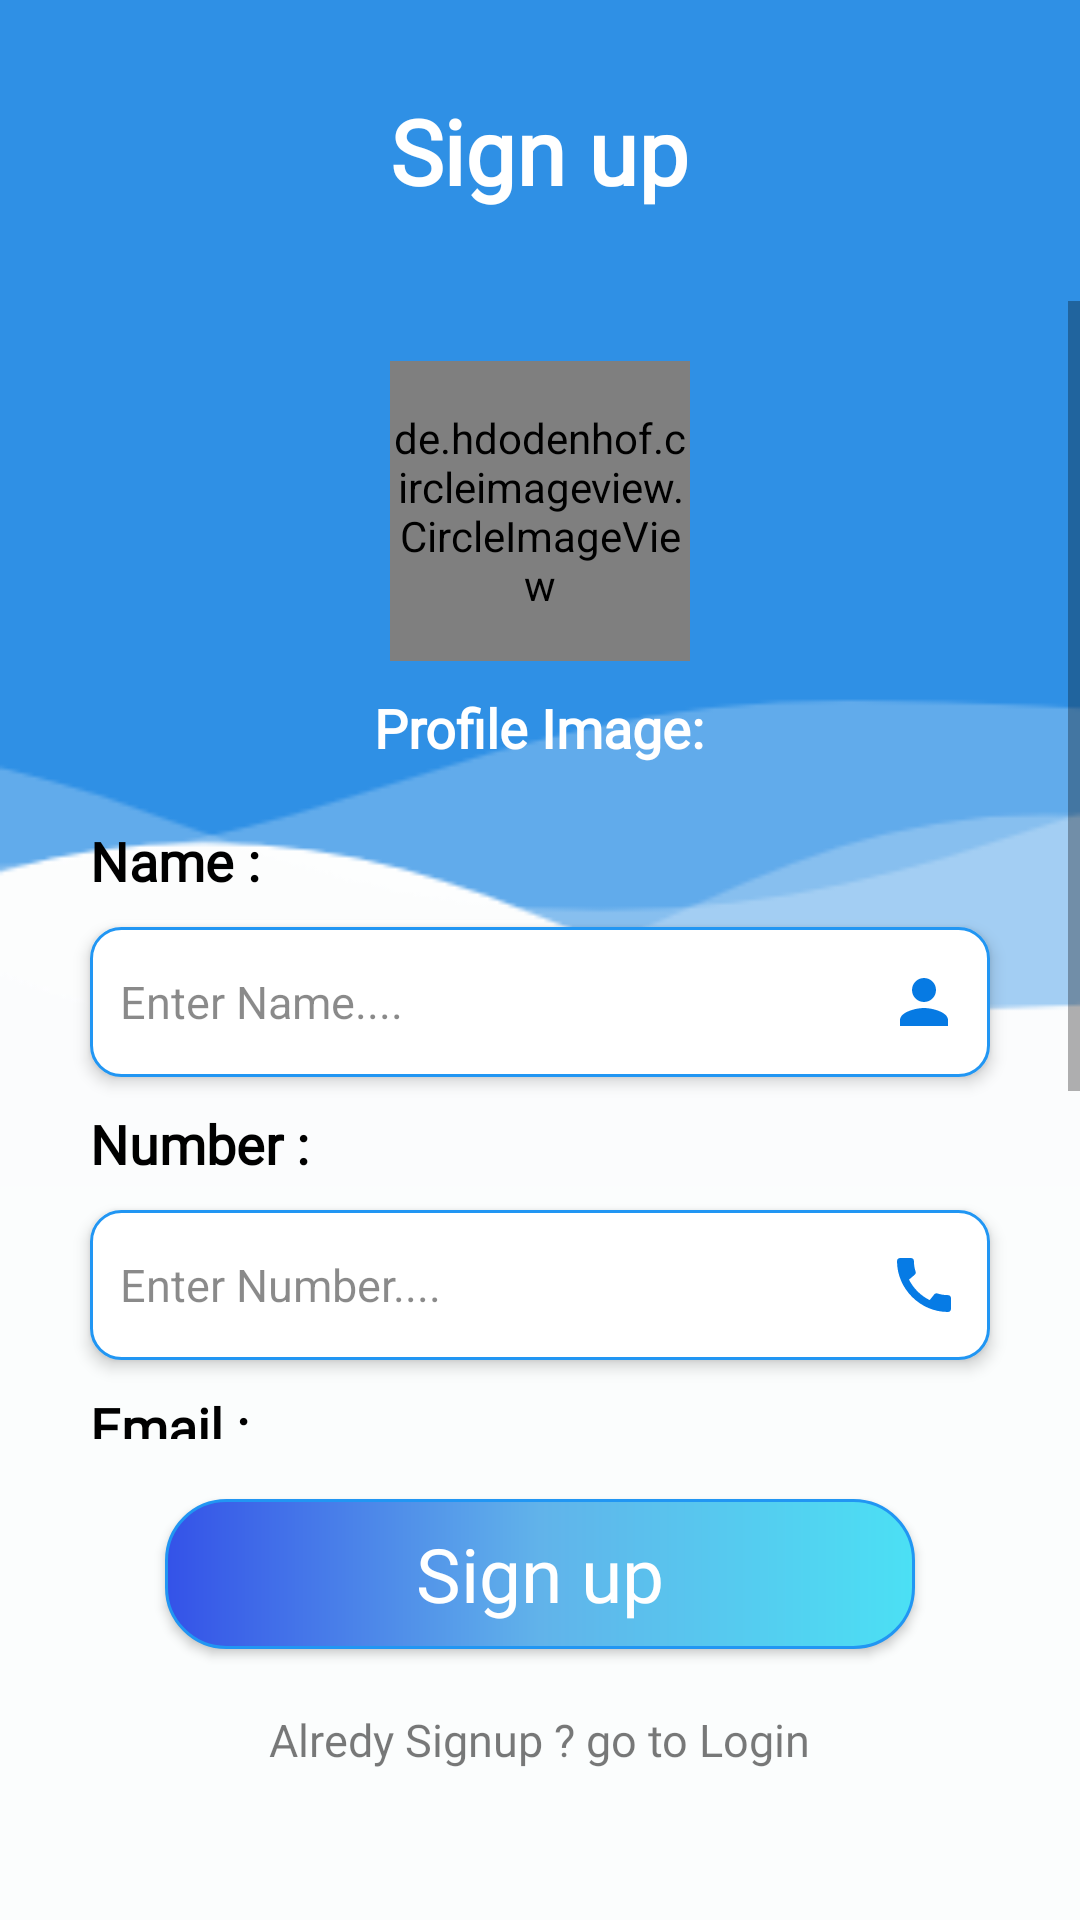

Write the Android layout XML for this screen, with the resource values it uses.
<!-- AndroidManifest.xml: application theme Theme.ChatApp -->
<!-- res/layout/activity_signup.xml -->
<?xml version="1.0" encoding="utf-8"?>
<LinearLayout xmlns:android="http://schemas.android.com/apk/res/android"
    xmlns:app="http://schemas.android.com/apk/res-auto"
    xmlns:tools="http://schemas.android.com/tools"
    android:layout_width="match_parent"
    android:layout_height="match_parent"
    tools:context=".activity.SignupActivity"
    android:orientation="vertical"
    android:background="@drawable/chat_back"
    >
    <TextView
        android:layout_width="wrap_content"
        android:layout_height="wrap_content"
        android:text="Sign up"
        android:textColor="@color/white"
        android:textSize="30dp"
        android:layout_gravity="center_horizontal"
        android:fontFamily="@font/sgeopersonalusemedium"
        android:textStyle="bold"
        android:layout_marginTop="30dp"
        android:layout_marginBottom="30dp"
        />

    <ScrollView
        android:layout_width="match_parent"
        android:layout_height="wrap_content"
        android:layout_weight="1"
        >
        <LinearLayout
            android:layout_width="match_parent"
            android:layout_height="wrap_content"
            android:orientation="vertical"
            >

            <de.hdodenhof.circleimageview.CircleImageView
                android:id="@+id/profileImage"
                android:layout_width="100dp"
                android:layout_height="100dp"
                android:layout_gravity="center_horizontal"
                android:layout_marginTop="20dp"
                app:civ_border_width="2dp"
                app:civ_border_color="#FFFFFF"
                android:src="@drawable/profiledemo"
                />
            <TextView
                android:layout_width="wrap_content"
                android:layout_height="wrap_content"
                android:text="Profile Image:"
                android:textColor="@color/white"
                android:fontFamily="@font/sgeopersonalusemedium"
                android:textSize="18dp"
               android:layout_gravity="center_horizontal"
                android:layout_marginTop="10dp"
                android:textStyle="bold"
                />

            <TextView
                android:layout_width="wrap_content"
                android:layout_height="wrap_content"
                android:text="Name :"
                android:textColor="@color/black"
                android:fontFamily="@font/sgeopersonalusemedium"
                android:textSize="18dp"
                android:layout_marginLeft="30dp"
                android:layout_marginTop="20dp"
                android:textStyle="bold"
                />
            <EditText
                android:layout_width="match_parent"
                android:layout_height="50dp"
                android:layout_marginTop="10dp"
                android:layout_marginLeft="30dp"
                android:layout_marginRight="30dp"
                android:hint="Enter Name...."
                android:drawableEnd="@drawable/baseline_person_white_24"
                android:id="@+id/name"
                android:padding="10dp"
                android:textColorHint="#75000000"
                android:textColor="@color/black"
                android:inputType="text"
                android:background="@drawable/edtback"
                android:elevation="3dp"
                android:textSize="15dp"
                />
            <TextView
                android:layout_width="wrap_content"
                android:layout_height="wrap_content"
                android:text="Number :"
                android:textColor="@color/black"
                android:fontFamily="@font/sgeopersonalusemedium"
                android:textSize="18dp"
                android:layout_marginLeft="30dp"
                android:layout_marginTop="10dp"
                android:textStyle="bold"
                />
            <EditText
                android:layout_width="match_parent"
                android:layout_height="50dp"
                android:layout_marginTop="10dp"
                android:layout_marginLeft="30dp"
                android:layout_marginRight="30dp"
                android:hint="Enter Number...."
                android:drawableEnd="@drawable/baseline_call_24"
                android:id="@+id/number"
                android:padding="10dp"
                android:textColorHint="#75000000"
                android:textColor="@color/black"
                android:inputType="number"
                android:maxLength="10"
                android:background="@drawable/edtback"
                android:elevation="3dp"
                android:textSize="15dp"
                />

            <TextView
                android:layout_width="wrap_content"
                android:layout_height="wrap_content"
                android:text="Email :"
                android:textColor="@color/black"
                android:fontFamily="@font/sgeopersonalusemedium"
                android:textSize="18dp"
                android:layout_marginLeft="30dp"
                android:layout_marginTop="10dp"
                android:textStyle="bold"
                />
            <EditText
                android:layout_width="match_parent"
                android:layout_height="50dp"
                android:layout_marginTop="10dp"
                android:layout_marginLeft="30dp"
                android:layout_marginRight="30dp"
                android:hint="Enter Email...."
                android:drawableEnd="@drawable/baseline_email_24"
                android:id="@+id/email"
                android:padding="10dp"
                android:textColorHint="#75000000"
                android:textColor="@color/black"
                android:inputType="text"
                android:background="@drawable/edtback"
                android:elevation="3dp"
                android:textSize="15dp"
                />
            <TextView
                android:layout_width="wrap_content"
                android:layout_height="wrap_content"
                android:text="Password :"
                android:textColor="@color/black"
                android:fontFamily="@font/sgeopersonalusemedium"
                android:textSize="18dp"
                android:layout_marginLeft="30dp"
                android:layout_marginTop="10dp"
                android:textStyle="bold"
                />
            <LinearLayout
                android:layout_width="match_parent"
                android:layout_height="wrap_content"
                android:orientation="horizontal"
                android:layout_marginHorizontal="30dp"
                >
                <EditText
                    android:layout_width="match_parent"
                    android:layout_height="50dp"
                    android:layout_marginTop="10dp"

                    android:hint="Enter Password...."
                    android:textSize="15dp"
                    android:drawableEnd="@drawable/baseline_lock_24"
                    android:id="@+id/password"
                    android:padding="10dp"
                    android:textColorHint="#75000000"
                    android:textColor="@color/black"
                    android:inputType="textPassword"
                    android:background="@drawable/edtback"
                    android:elevation="3dp"
                    android:layout_marginBottom="5dp"
                    android:layout_weight="1"
                    />
                <ImageView
                    android:layout_width="40dp"
                    android:layout_height="40dp"
                    android:src="@drawable/verify_pass"
                    android:layout_gravity="center_vertical"
                    android:padding="5dp"
                    android:layout_marginHorizontal="5dp"
                    android:visibility="gone"
                    android:id="@+id/check"
                    />


            </LinearLayout>


        </LinearLayout>
    </ScrollView>

    <Button
        android:layout_width="250dp"
        android:layout_height="50dp"
        android:text="Sign up"
        android:fontFamily="@font/sgeopersonalusemedium"
        android:textSize="25dp"
        android:id="@+id/signup"
        android:background="@drawable/btnback"
        android:layout_gravity="center_horizontal"
        android:layout_marginTop="20dp"
        android:textColor="@color/white"
        android:textAllCaps="false"
        android:elevation="3dp"
        />

    <TextView
        android:layout_width="wrap_content"
        android:layout_height="wrap_content"
        android:text="Alredy Signup ? go to Login"
        android:textColor="#86000000"
        android:textSize="15dp"
        android:layout_gravity="center_horizontal"
        android:fontFamily="@font/sgeopersonalusemedium"
        android:layout_marginTop="20dp"
        android:id="@+id/login"
        android:layout_marginBottom="50dp"

        />





</LinearLayout>
<!-- resources referenced by this layout -->
<resources>
  <color name="black">#FF000000</color>
  <color name="white">#FFFFFFFF</color>
  <!-- drawable baseline_call_24 (drawable) -->
  <vector android:height="24dp" android:tint="#067BE5"
      android:viewportHeight="24" android:viewportWidth="24"
      android:width="24dp" xmlns:android="http://schemas.android.com/apk/res/android">
      <path android:fillColor="#067BE5" android:pathData="M20.01,15.38c-1.23,0 -2.42,-0.2 -3.53,-0.56 -0.35,-0.12 -0.74,-0.03 -1.01,0.24l-1.57,1.97c-2.83,-1.35 -5.48,-3.9 -6.89,-6.83l1.95,-1.66c0.27,-0.28 0.35,-0.67 0.24,-1.02 -0.37,-1.11 -0.56,-2.3 -0.56,-3.53 0,-0.54 -0.45,-0.99 -0.99,-0.99H4.19C3.65,3 3,3.24 3,3.99 3,13.28 10.73,21 20.01,21c0.71,0 0.99,-0.63 0.99,-1.18v-3.45c0,-0.54 -0.45,-0.99 -0.99,-0.99z"/>
  </vector>
  <!-- drawable baseline_email_24 (drawable) -->
  <vector android:height="24dp" android:tint="#2F8FE3"
      android:viewportHeight="24" android:viewportWidth="24"
      android:width="24dp" xmlns:android="http://schemas.android.com/apk/res/android">
      <path android:fillColor="@android:color/white" android:pathData="M20,4L4,4c-1.1,0 -1.99,0.9 -1.99,2L2,18c0,1.1 0.9,2 2,2h16c1.1,0 2,-0.9 2,-2L22,6c0,-1.1 -0.9,-2 -2,-2zM20,8l-8,5 -8,-5L4,6l8,5 8,-5v2z"/>
  </vector>
  <!-- drawable baseline_lock_24 (drawable) -->
  <vector android:height="24dp" android:tint="#2F8FE3"
      android:viewportHeight="24" android:viewportWidth="24"
      android:width="24dp" xmlns:android="http://schemas.android.com/apk/res/android">
      <path android:fillColor="@android:color/white" android:pathData="M18,8h-1L17,6c0,-2.76 -2.24,-5 -5,-5S7,3.24 7,6v2L6,8c-1.1,0 -2,0.9 -2,2v10c0,1.1 0.9,2 2,2h12c1.1,0 2,-0.9 2,-2L20,10c0,-1.1 -0.9,-2 -2,-2zM12,17c-1.1,0 -2,-0.9 -2,-2s0.9,-2 2,-2 2,0.9 2,2 -0.9,2 -2,2zM15.1,8L8.9,8L8.9,6c0,-1.71 1.39,-3.1 3.1,-3.1 1.71,0 3.1,1.39 3.1,3.1v2z"/>
  </vector>
  <!-- drawable baseline_person_white_24 (drawable) -->
  <vector android:height="24dp" android:tint="#067AE3"
      android:viewportHeight="24" android:viewportWidth="24"
      android:width="24dp" xmlns:android="http://schemas.android.com/apk/res/android">
      <path android:fillColor="#067BE5" android:pathData="M12,12c2.21,0 4,-1.79 4,-4s-1.79,-4 -4,-4 -4,1.79 -4,4 1.79,4 4,4zM12,14c-2.67,0 -8,1.34 -8,4v2h16v-2c0,-2.66 -5.33,-4 -8,-4z"/>
  </vector>
  <!-- drawable btnback (drawable) -->
  <?xml version="1.0" encoding="utf-8"?>
  <shape xmlns:android="http://schemas.android.com/apk/res/android"
      android:shape="rectangle">
      <gradient
          android:startColor="#3452E8"
          android:centerColor="#61B3EA"
          android:endColor="#4BE0F4"
          />
      <corners android:radius="20dp"
          />
      <stroke android:width="1dp"
          android:color="#2196F3"
          />
  
  
  </shape>
  <!-- drawable chat_back: png bitmap (drawable, 5561 bytes) -->
  <!-- drawable edtback (drawable) -->
  <?xml version="1.0" encoding="utf-8"?>
  <shape xmlns:android="http://schemas.android.com/apk/res/android"
      android:shape="rectangle">
      <corners android:radius="10dp"
          />
      <solid android:color="@color/white"
          />
  
      <stroke android:color="#2196F3"
          android:width="1dp"
          />
  </shape>
  <style name="Theme.ChatApp" parent="Base.Theme.ChatApp" />
  <style name="Base.Theme.ChatApp" parent="Theme.AppCompat.DayNight.NoActionBar">
          
          
      </style>
</resources>
